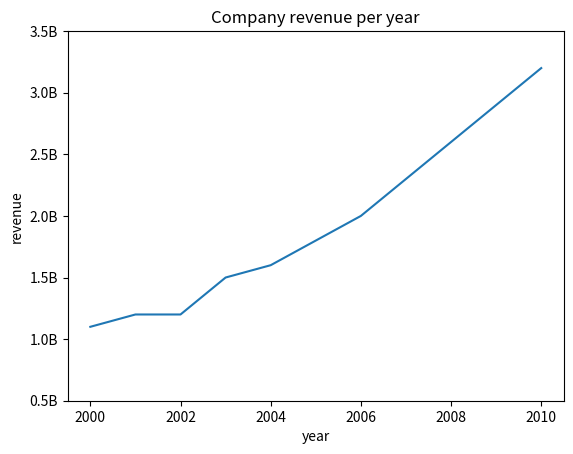

The script that saved this image: (Note: this script raises an exception after producing the figure.)
import matplotlib.pyplot as plt

# Global population for some years
year = [2000, 2001, 2002, 2003, 2004, 2005, 2006, 2007, 2008, 2009, 2010]
revenue = [1.1, 1.2, 1.2, 1.5, 1.6, 1.8, 2.0, 2.3, 2.6, 2.9, 3.2]

# Plot the year-population
plt.plot(year, revenue)
plt.show()
plt.clf()

# Enriching the Plot
plt.plot(year, revenue)
plt.xlabel('year')
plt.ylabel('revenue')

plt.title('Company revenue per year')
plt.yticks([0.5, 1.0, 1.5, 2.0, 2.5, 3.0, 3.5],
           ['0.5B', '1.0B', '1.5B', '2.0B', '2.5B', '3.0B', '3.5B'])

plt.show()


##########

# Basic scatter plot, log scale
plt.scatter(gdp_cap, life_exp)
plt.xscale('log')
# Strings
xlab = 'GDP per Capita [in USD]'
ylab = 'Life Expectancy [in years]'
title = 'World Development in 2007'
# Add axis labels
plt.xlabel(xlab)
plt.ylabel(ylab)

# Add title
plt.title(title)
# After customizing, display the plot
plt.show()

